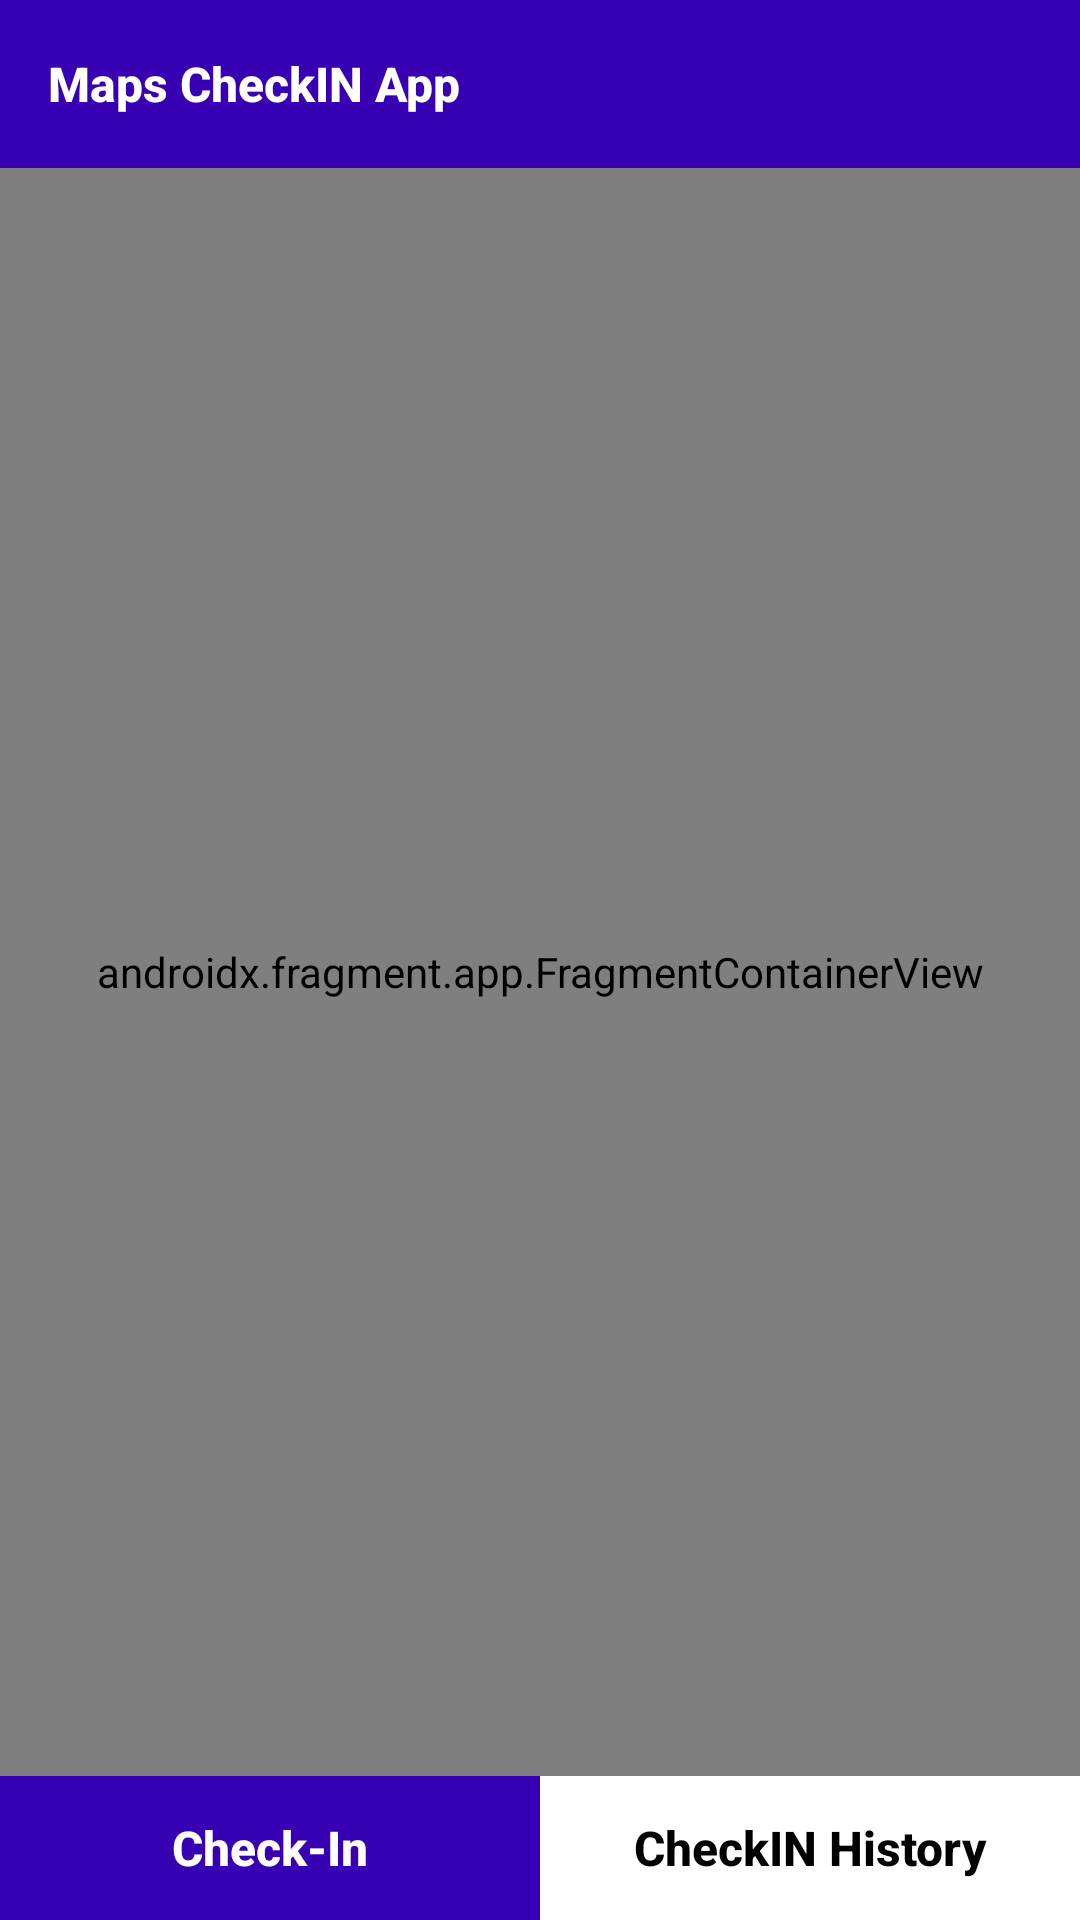

This screen was rendered from an Android layout file. Write that file and the resources it references.
<!-- AndroidManifest.xml: application theme Theme.MapsCheckIN -->
<!-- res/layout/activity_maps.xml -->
<?xml version="1.0" encoding="utf-8"?>
<androidx.constraintlayout.widget.ConstraintLayout xmlns:android="http://schemas.android.com/apk/res/android"
    xmlns:map="http://schemas.android.com/apk/res-auto"
    xmlns:tools="http://schemas.android.com/tools"
    android:layout_width="match_parent"
    android:layout_height="match_parent"
    tools:context=".MapsActivity">

    <androidx.appcompat.widget.Toolbar
        android:layout_width="match_parent"
        android:layout_height="wrap_content"
        map:layout_constraintStart_toStartOf="parent"
        map:layout_constraintTop_toTopOf="parent"
        android:id="@+id/toolbarMAps"
        android:background="@color/purple_700">

        <TextView
            android:layout_width="wrap_content"
            android:layout_height="wrap_content"
            android:text="@string/maps_checkin_app"
            android:textColor="@color/white"
            android:textSize="16sp"
            android:textStyle="bold"
            style="@style/TextAppearance.AppCompat.Widget.ActionBar.Title"/>
    </androidx.appcompat.widget.Toolbar>

    <androidx.fragment.app.FragmentContainerView
        android:id="@+id/map"
        android:name="com.google.android.gms.maps.SupportMapFragment"
        android:layout_width="0dp"
        android:layout_height="0dp"
        map:layout_constraintBottom_toTopOf="@+id/linearLayout"
        map:layout_constraintEnd_toEndOf="parent"
        map:layout_constraintHorizontal_bias="0.0"
        map:layout_constraintStart_toStartOf="parent"
        map:layout_constraintTop_toBottomOf="@+id/toolbarMAps"
        tools:context=".MapsActivity" />

    <LinearLayout
        android:id="@+id/linearLayout"
        android:layout_width="match_parent"
        android:layout_height="wrap_content"
        android:orientation="horizontal"
        map:layout_constraintBottom_toBottomOf="parent"
        map:layout_constraintEnd_toEndOf="parent"
        android:weightSum="2"
        map:layout_constraintStart_toStartOf="parent">

        <Button
            android:id="@+id/button"
            android:layout_width="match_parent"
            android:layout_height="wrap_content"
            android:onClick="onclick"
            android:layout_weight="1"
            android:text="@string/check_in"
            android:textAllCaps="false"
            android:textSize="16sp"
            android:textColor="@color/white"
            android:background="@color/purple_700"
            android:textStyle="bold"
            map:layout_constraintBottom_toBottomOf="parent"
            map:layout_constraintStart_toStartOf="parent" />

        <Button
            android:layout_width="match_parent"
            android:layout_height="wrap_content"
            android:text="@string/checkin_history"
            android:textAllCaps="false"
            android:textSize="16sp"
            android:textColor="@color/black"
            android:onClick="intentonclick"
            android:textStyle="bold"
            android:background="@color/white"
            android:layout_weight="1"
            map:layout_constraintBottom_toBottomOf="parent"
            map:layout_constraintEnd_toEndOf="parent"
            map:layout_constraintStart_toEndOf="@+id/button" />

    </LinearLayout>


</androidx.constraintlayout.widget.ConstraintLayout>
<!-- resources referenced by this layout -->
<resources>
  <string name="check_in">Check-In</string>
  <string name="checkin_history">CheckIN History</string>
  <string name="maps_checkin_app">Maps CheckIN App</string>
  <style name="Theme.MapsCheckIN" parent="Theme.MaterialComponents.DayNight.DarkActionBar">
          
          <item name="colorPrimary">@color/purple_500</item>
          <item name="colorPrimaryVariant">@color/purple_700</item>
          <item name="colorOnPrimary">@color/white</item>
          
          <item name="colorSecondary">@color/teal_200</item>
          <item name="colorSecondaryVariant">@color/teal_700</item>
          <item name="colorOnSecondary">@color/black</item>
          
          <item name="android:statusBarColor" tools:targetApi="l">?attr/colorPrimaryVariant</item>
          
      </style>
  <!-- not gathered from this repository: default colours our renderer supplied (Android Studio template values) -->
  <color name="purple_500">#FF6200EE</color>
  <color name="purple_700">#FF3700B3</color>
  <color name="teal_200">#FF03DAC5</color>
  <color name="teal_700">#FF018786</color>
  <color name="black">#FF000000</color>
  <color name="white">#FFFFFFFF</color>
</resources>
